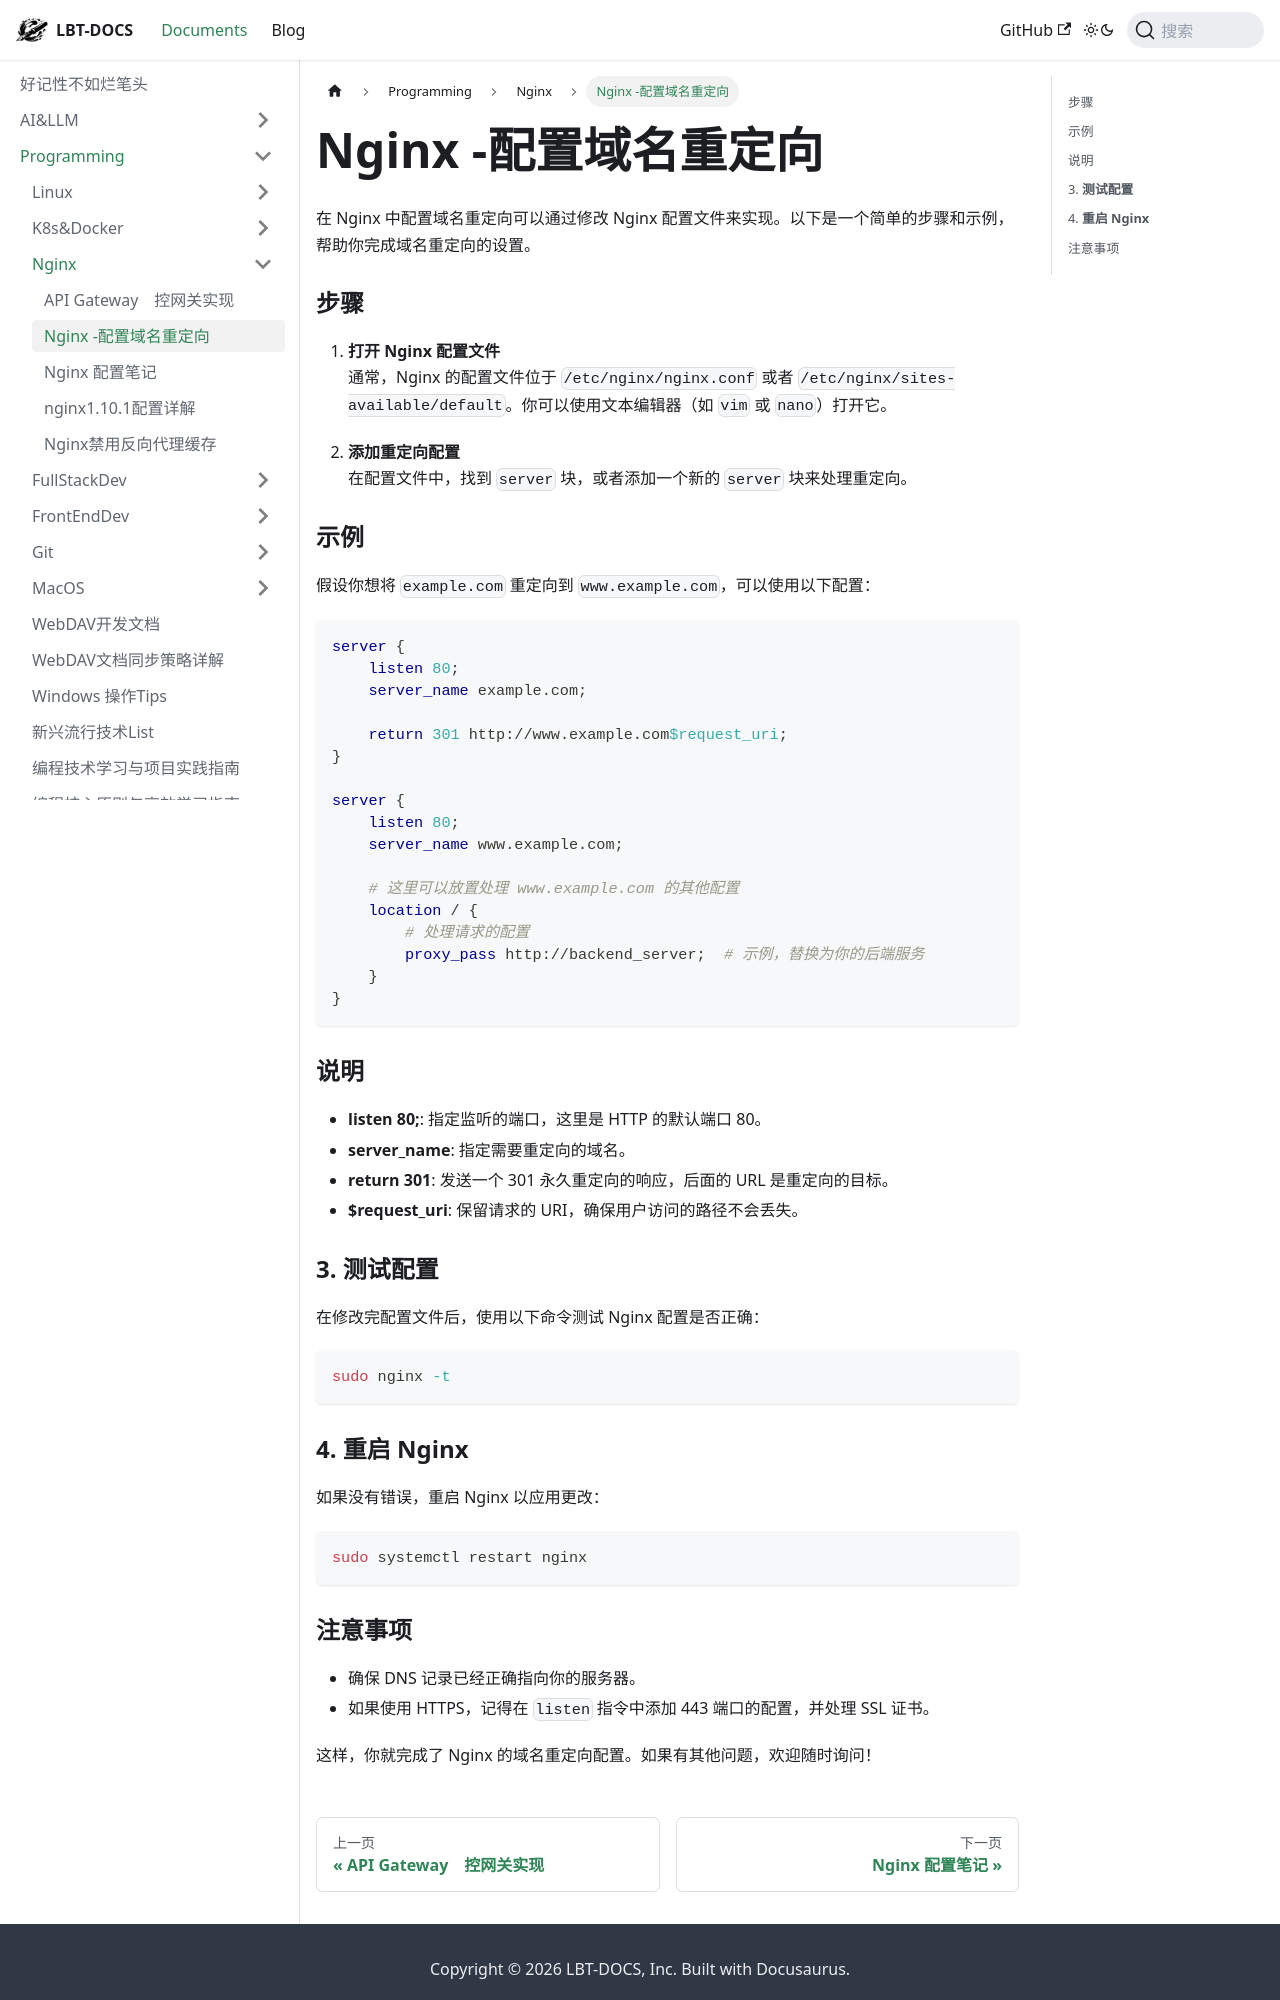

repository: fhvknb/lbt-docs · page: docs/Programming/Nginx/Nginx -配置域名重定向.html · generator: docusaurus

在 Nginx 中配置域名重定向可以通过修改 Nginx 配置文件来实现。以下是一个简单的步骤和示例，帮助你完成域名重定向的设置。

### 步骤

1. **打开 Nginx 配置文件**  
   通常，Nginx 的配置文件位于 `/etc/nginx/nginx.conf` 或者 `/etc/nginx/sites-available/default`。你可以使用文本编辑器（如 `vim` 或 `nano`）打开它。

2. **添加重定向配置**  
   在配置文件中，找到 `server` 块，或者添加一个新的 `server` 块来处理重定向。

### 示例

假设你想将 `example.com` 重定向到 `www.example.com`，可以使用以下配置：

```nginx
server {
    listen 80;
    server_name example.com;

    return 301 http://www.example.com$request_uri;
}

server {
    listen 80;
    server_name www.example.com;

    # 这里可以放置处理 www.example.com 的其他配置
    location / {
        # 处理请求的配置
        proxy_pass http://backend_server;  # 示例，替换为你的后端服务
    }
}
```

### 说明

- **listen 80;**: 指定监听的端口，这里是 HTTP 的默认端口 80。
- **server_name**: 指定需要重定向的域名。
- **return 301**: 发送一个 301 永久重定向的响应，后面的 URL 是重定向的目标。
- **$request_uri**: 保留请求的 URI，确保用户访问的路径不会丢失。

### 3. **测试配置**

在修改完配置文件后，使用以下命令测试 Nginx 配置是否正确：

```bash
sudo nginx -t
```

### 4. **重启 Nginx**

如果没有错误，重启 Nginx 以应用更改：

```bash
sudo systemctl restart nginx
```
